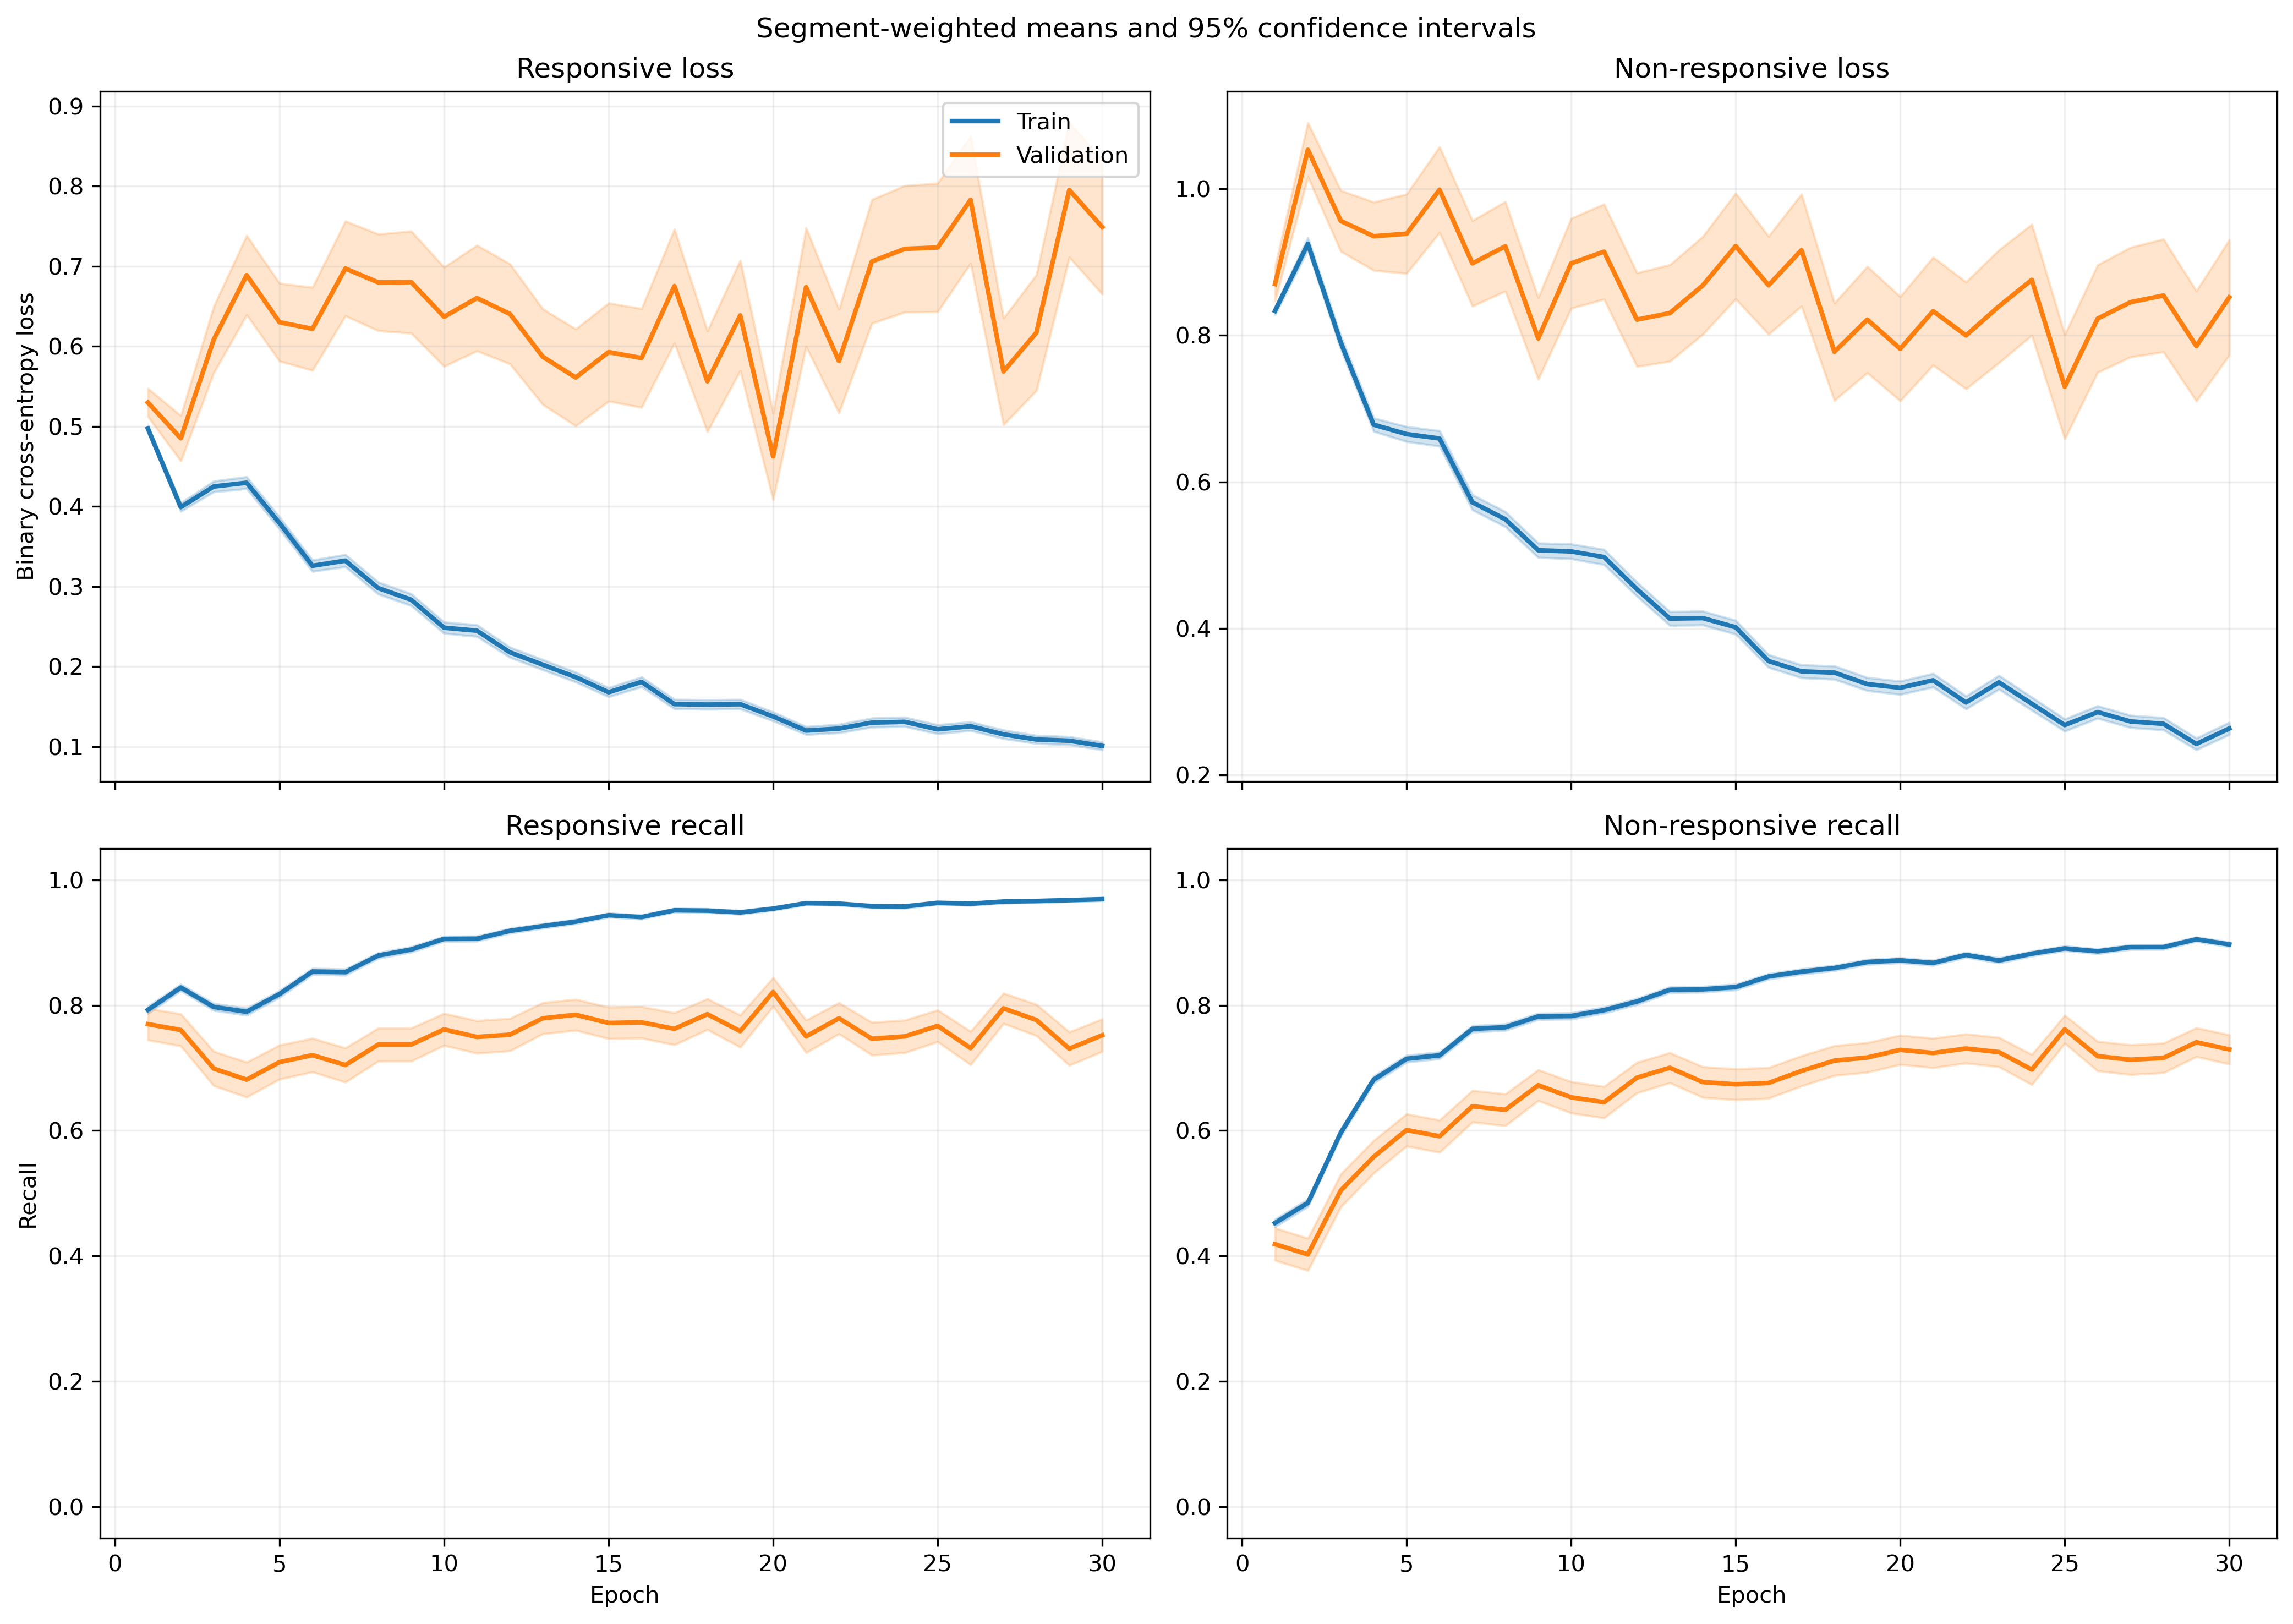

The table this chart was drawn from, first rows:
fold, epoch, split, r_loss, r_loss_count, r_loss_sum, r_loss_sum_sq, r_recall, r_recall_count, r_recall_sum, r_recall_sum_sq, nr_loss, nr_loss_count, nr_loss_sum, nr_loss_sum_sq, nr_recall, nr_recall_count, nr_recall_sum, nr_recall_sum_sq
1, 1, train, 0.5289, 1063, 562.2, 372.2, 0.7714, 1063, 820.0, 820.0, 0.7868, 1401, 1102, 1094, 0.4854, 1401, 680.0, 680.0
1, 1, validation, 0.2677, 10, 2.677, 0.8021, 1.0, 10, 10.0, 10.0, , 0, 0.0, 0.0, , 0, 0.0, 0.0
1, 2, train, 0.3922, 1063, 416.9, 275.3, 0.8448, 1063, 898.0, 898.0, 0.9278, 1401, 1300, 1717, 0.4425, 1401, 620.0, 620.0
1, 2, validation, 0.1522, 10, 1.522, 0.301, 1.0, 10, 10.0, 10.0, , 0, 0.0, 0.0, , 0, 0.0, 0.0
1, 3, train, 0.4342, 1063, 461.6, 469.3, 0.7789, 1063, 828.0, 828.0, 0.8301, 1401, 1163, 1812, 0.586, 1401, 821.0, 821.0
1, 3, validation, 0.1445, 10, 1.445, 0.3613, 1.0, 10, 10.0, 10.0, , 0, 0.0, 0.0, , 0, 0.0, 0.0
1, 4, train, 0.4106, 1063, 436.5, 487.3, 0.793, 1063, 843.0, 843.0, 0.7347, 1401, 1029, 1626, 0.6417, 1401, 899.0, 899.0
1, 4, validation, 0.1357, 10, 1.357, 0.3121, 1.0, 10, 10.0, 10.0, , 0, 0.0, 0.0, , 0, 0.0, 0.0
1, 5, train, 0.386, 1063, 410.3, 457.3, 0.8278, 1063, 880.0, 880.0, 0.6064, 1401, 849.6, 1279, 0.7181, 1401, 1006, 1006
1, 5, validation, 0.1154, 10, 1.154, 0.2088, 1.0, 10, 10.0, 10.0, , 0, 0.0, 0.0, , 0, 0.0, 0.0
1, 6, train, 0.3448, 1063, 366.5, 408.9, 0.8438, 1063, 897.0, 897.0, 0.6189, 1401, 867, 1464, 0.7316, 1401, 1025, 1025
1, 6, validation, 0.1119, 10, 1.119, 0.1882, 1.0, 10, 10.0, 10.0, , 0, 0.0, 0.0, , 0, 0.0, 0.0
1, 7, train, 0.3027, 1063, 321.8, 288.7, 0.8561, 1063, 910.0, 910.0, 0.6545, 1401, 916.9, 1508, 0.7166, 1401, 1004, 1004
1, 7, validation, 0.07726, 10, 0.7726, 0.111, 1.0, 10, 10.0, 10.0, , 0, 0.0, 0.0, , 0, 0.0, 0.0
1, 8, train, 0.3262, 1063, 346.7, 459.7, 0.8504, 1063, 904.0, 904.0, 0.5496, 1401, 769.9, 1405, 0.7609, 1401, 1066, 1066
1, 8, validation, 0.08046, 10, 0.8046, 0.1217, 1.0, 10, 10.0, 10.0, , 0, 0.0, 0.0, , 0, 0.0, 0.0
1, 9, train, 0.3944, 1063, 419.3, 688.3, 0.8213, 1063, 873.0, 873.0, 0.4879, 1401, 683.6, 1421, 0.8108, 1401, 1136, 1136
1, 9, validation, 0.0878, 10, 0.878, 0.1288, 1.0, 10, 10.0, 10.0, , 0, 0.0, 0.0, , 0, 0.0, 0.0
1, 10, train, 0.3622, 1063, 385, 632, 0.8429, 1063, 896.0, 896.0, 0.4111, 1401, 576, 1102, 0.8266, 1401, 1158, 1158
1, 10, validation, 0.1095, 10, 1.095, 0.2513, 1.0, 10, 10.0, 10.0, , 0, 0.0, 0.0, , 0, 0.0, 0.0
1, 11, train, 0.257, 1063, 273.2, 363.7, 0.8984, 1063, 955.0, 955.0, 0.4323, 1401, 605.6, 1194, 0.8187, 1401, 1147, 1147
1, 11, validation, 0.05373, 10, 0.5373, 0.06452, 1.0, 10, 10.0, 10.0, , 0, 0.0, 0.0, , 0, 0.0, 0.0
1, 12, train, 0.2468, 1063, 262.3, 419.8, 0.9116, 1063, 969.0, 969.0, 0.4826, 1401, 676.2, 1281, 0.7859, 1401, 1101, 1101
1, 12, validation, 0.07735, 10, 0.7735, 0.1103, 1.0, 10, 10.0, 10.0, , 0, 0.0, 0.0, , 0, 0.0, 0.0
1, 13, train, 0.2059, 1063, 218.9, 303.1, 0.9304, 1063, 989.0, 989.0, 0.4212, 1401, 590.1, 1120, 0.8094, 1401, 1134, 1134
1, 13, validation, 0.1998, 10, 1.998, 1.113, 0.9, 10, 9.0, 9.0, , 0, 0.0, 0.0, , 0, 0.0, 0.0
1, 14, train, 0.2156, 1063, 229.2, 285.9, 0.9182, 1063, 976.0, 976.0, 0.3395, 1401, 475.6, 776.8, 0.8537, 1401, 1196, 1196
1, 14, validation, 0.1537, 10, 1.537, 0.3478, 1.0, 10, 10.0, 10.0, , 0, 0.0, 0.0, , 0, 0.0, 0.0
1, 15, train, 0.1979, 1063, 210.3, 266.9, 0.9379, 1063, 997.0, 997.0, 0.3266, 1401, 457.5, 788.3, 0.8508, 1401, 1192, 1192
1, 15, validation, 0.51, 10, 5.1, 4.276, 0.7, 10, 7.0, 7.0, , 0, 0.0, 0.0, , 0, 0.0, 0.0
1, 16, train, 0.1774, 1063, 188.6, 198.2, 0.9426, 1063, 1002, 1002, 0.3307, 1401, 463.4, 784.4, 0.853, 1401, 1195, 1195
1, 16, validation, 0.2607, 10, 2.607, 1.26, 0.9, 10, 9.0, 9.0, , 0, 0.0, 0.0, , 0, 0.0, 0.0
1, 17, train, 0.1696, 1063, 180.3, 244.9, 0.9379, 1063, 997.0, 997.0, 0.3565, 1401, 499.4, 1018, 0.8494, 1401, 1190, 1190
1, 17, validation, 0.2234, 10, 2.234, 3.765, 0.9, 10, 9.0, 9.0, , 0, 0.0, 0.0, , 0, 0.0, 0.0
1, 18, train, 0.1651, 1063, 175.5, 239.6, 0.9351, 1063, 994.0, 994.0, 0.3004, 1401, 420.9, 911.8, 0.8887, 1401, 1245, 1245
1, 18, validation, 0.1179, 10, 1.179, 0.4344, 1.0, 10, 10.0, 10.0, , 0, 0.0, 0.0, , 0, 0.0, 0.0
1, 19, train, 0.1708, 1063, 181.5, 247.9, 0.9426, 1063, 1002, 1002, 0.2576, 1401, 360.9, 711.2, 0.8986, 1401, 1259, 1259
1, 19, validation, 0.067, 10, 0.67, 0.09244, 1.0, 10, 10.0, 10.0, , 0, 0.0, 0.0, , 0, 0.0, 0.0
1, 20, train, 0.1137, 1063, 120.9, 162.3, 0.9605, 1063, 1021, 1021, 0.2918, 1401, 408.8, 960.4, 0.8837, 1401, 1238, 1238
1, 20, validation, 0.07216, 10, 0.7216, 0.08102, 1.0, 10, 10.0, 10.0, , 0, 0.0, 0.0, , 0, 0.0, 0.0
1, 21, train, 0.1277, 1063, 135.7, 94.78, 0.9586, 1063, 1019, 1019, 0.4052, 1401, 567.7, 1081, 0.833, 1401, 1167, 1167
1, 21, validation, 0.1147, 10, 1.147, 0.7672, 0.9, 10, 9.0, 9.0, , 0, 0.0, 0.0, , 0, 0.0, 0.0
1, 22, train, 0.1127, 1063, 119.8, 121.9, 0.968, 1063, 1029, 1029, 0.2609, 1401, 365.5, 707.7, 0.8936, 1401, 1252, 1252
1, 22, validation, 0.04102, 10, 0.4102, 0.02339, 1.0, 10, 10.0, 10.0, , 0, 0.0, 0.0, , 0, 0.0, 0.0
1, 23, train, 0.2067, 1063, 219.8, 289.2, 0.9182, 1063, 976.0, 976.0, 0.3927, 1401, 550.2, 1255, 0.8558, 1401, 1199, 1199
1, 23, validation, 0.01212, 10, 0.1212, 0.002564, 1.0, 10, 10.0, 10.0, , 0, 0.0, 0.0, , 0, 0.0, 0.0
1, 24, train, 0.1105, 1063, 117.5, 140.1, 0.9633, 1063, 1024, 1024, 0.2357, 1401, 330.2, 613.6, 0.9029, 1401, 1265, 1265
1, 24, validation, 0.05568, 10, 0.5568, 0.04901, 1.0, 10, 10.0, 10.0, , 0, 0.0, 0.0, , 0, 0.0, 0.0
1, 25, train, 0.1061, 1063, 112.7, 145.9, 0.9661, 1063, 1027, 1027, 0.2091, 1401, 293, 596.4, 0.9143, 1401, 1281, 1281
1, 25, validation, 0.03001, 10, 0.3001, 0.01228, 1.0, 10, 10.0, 10.0, , 0, 0.0, 0.0, , 0, 0.0, 0.0
1, 26, train, 0.07652, 1063, 81.34, 85.1, 0.9755, 1063, 1037, 1037, 0.3117, 1401, 436.7, 1058, 0.8851, 1401, 1240, 1240
1, 26, validation, 0.02537, 10, 0.2537, 0.008715, 1.0, 10, 10.0, 10.0, , 0, 0.0, 0.0, , 0, 0.0, 0.0
1, 27, train, 0.1102, 1063, 117.2, 108.7, 0.969, 1063, 1030, 1030, 0.245, 1401, 343.3, 657.2, 0.9044, 1401, 1267, 1267
1, 27, validation, 0.07628, 10, 0.7628, 0.109, 1.0, 10, 10.0, 10.0, , 0, 0.0, 0.0, , 0, 0.0, 0.0
1, 28, train, 0.1615, 1063, 171.7, 220.8, 0.9417, 1063, 1001, 1001, 0.3466, 1401, 485.6, 907.3, 0.8601, 1401, 1205, 1205
1, 28, validation, 0.034, 10, 0.34, 0.02134, 1.0, 10, 10.0, 10.0, , 0, 0.0, 0.0, , 0, 0.0, 0.0
1, 29, train, 0.1139, 1063, 121.1, 208.9, 0.968, 1063, 1029, 1029, 0.2952, 1401, 413.5, 930.9, 0.8858, 1401, 1241, 1241
1, 29, validation, 0.0328, 10, 0.328, 0.03005, 1.0, 10, 10.0, 10.0, , 0, 0.0, 0.0, , 0, 0.0, 0.0
1, 30, train, 0.1077, 1063, 114.5, 172.4, 0.9661, 1063, 1027, 1027, 0.1717, 1401, 240.6, 475.3, 0.9308, 1401, 1304, 1304
1, 30, validation, 0.05932, 10, 0.5932, 0.06227, 1.0, 10, 10.0, 10.0, , 0, 0.0, 0.0, , 0, 0.0, 0.0
... 1,140 more rows
